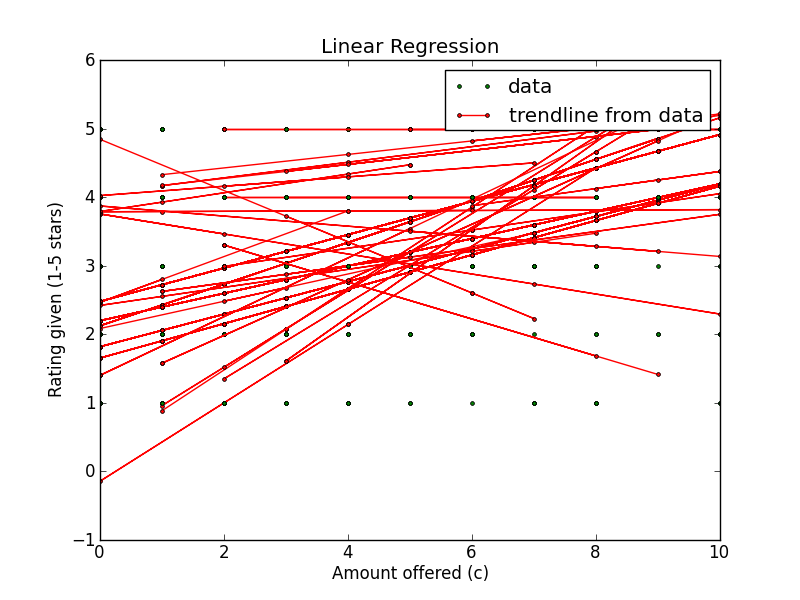

Data behind this chart, as committed beside it:
Amount offered, Rating Left, Accepted offer?, Turker ID
4, 4, True, A4M6SLVWYUY2R
9, 5, True, A4M6SLVWYUY2R
3, 5, True, A4M6SLVWYUY2R
9, 5, True, A4M6SLVWYUY2R
1, 4, True, A4M6SLVWYUY2R
